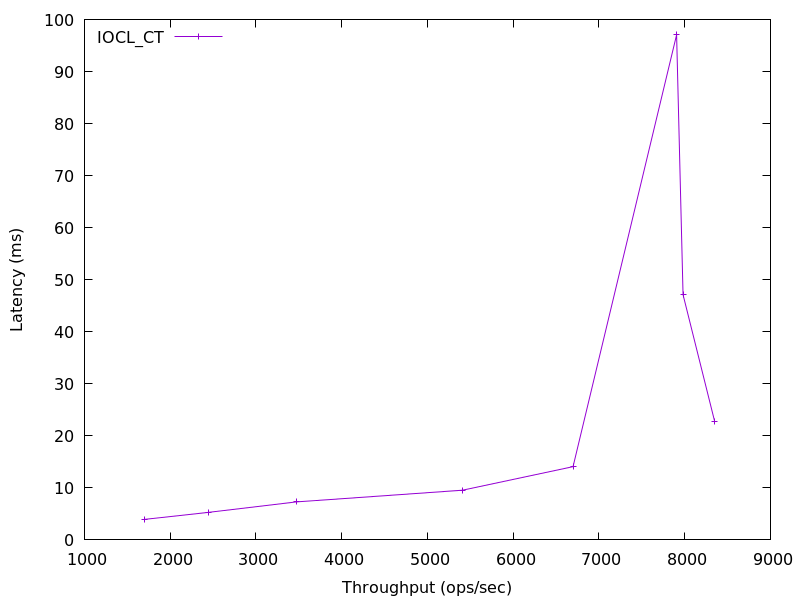

The data file committed next to this chart (first rows):
1698.8029064245513, 3.9399665600000007
2442, 5.281
3470, 7.304
5408, 9.554
6698, 14.08
7906, 97.06
7981, 47.12
8349, 22.78
